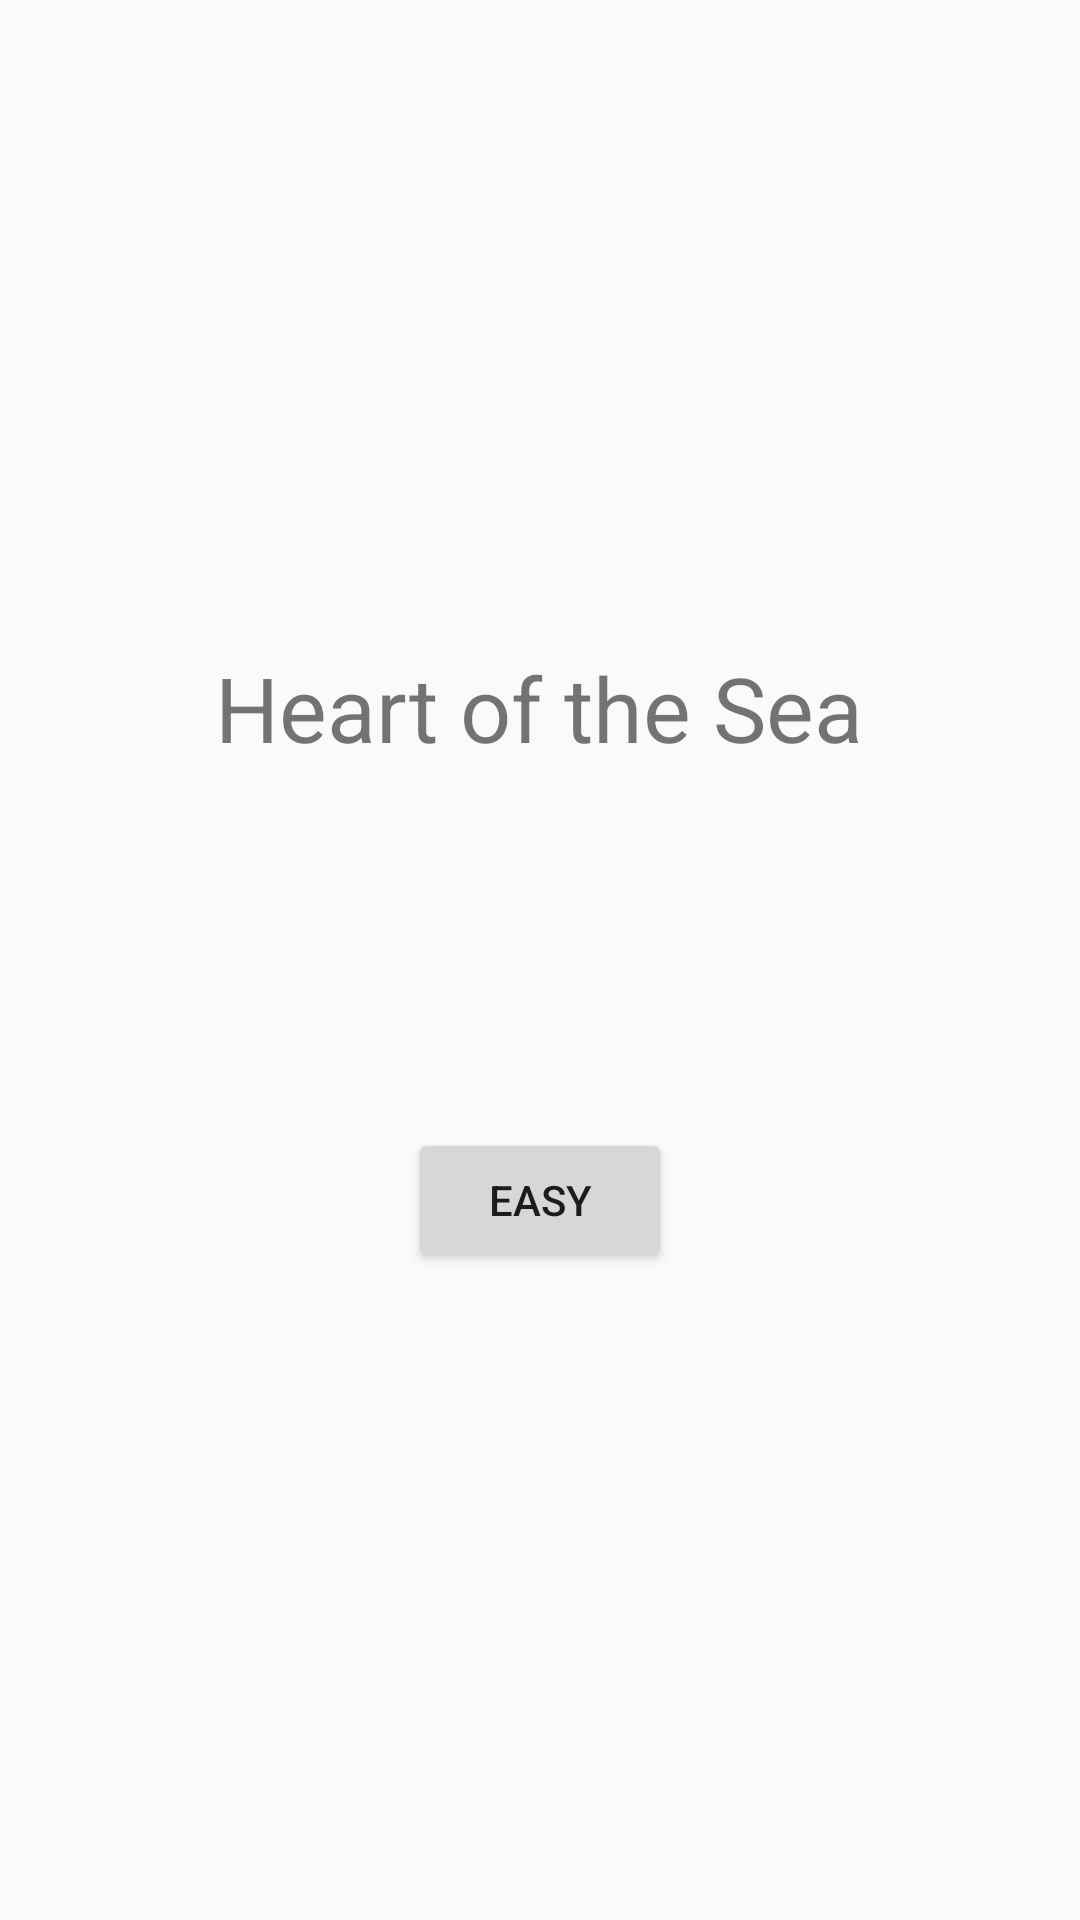

Reconstruct the res/layout file that produces this screen, plus the resources it refers to.
<!-- AndroidManifest.xml: application theme AppTheme -->
<!-- res/layout/activity_menu.xml -->
<?xml version="1.0" encoding="utf-8"?>
<LinearLayout xmlns:android="http://schemas.android.com/apk/res/android"
    xmlns:app="http://schemas.android.com/apk/res-auto"
    xmlns:tools="http://schemas.android.com/tools"
    android:layout_width="match_parent"
    android:layout_height="match_parent"
    android:gravity="center_vertical|center"
    android:orientation="vertical"
    tools:context="com.android.perera.malaka.heartofthesea.MenuActivity">

    <TextView
        android:layout_width="wrap_content"
        android:layout_height="wrap_content"
        android:layout_marginBottom="120dp"
        android:text="@string/title_game"
        android:textSize="30sp" />

    <Button
        android:id="@+id/button_easy"
        android:layout_width="wrap_content"
        android:layout_height="wrap_content"
        android:text="@string/level_menu_easy" />

</LinearLayout>
<!-- resources referenced by this layout -->
<resources>
  <string name="level_menu_easy">Easy</string>
  <string name="title_game">Heart of the Sea</string>
  <style name="AppTheme" parent="Theme.AppCompat.Light.DarkActionBar">
          
          <item name="colorPrimary">@color/colorPrimary</item>
          <item name="colorPrimaryDark">@color/colorPrimaryDark</item>
          <item name="colorAccent">@color/colorAccent</item>
      </style>
  <color name="colorPrimary">#44d2d7</color>
  <color name="colorPrimaryDark">#1ab1b1</color>
  <color name="colorAccent">#FF4081</color>
</resources>
